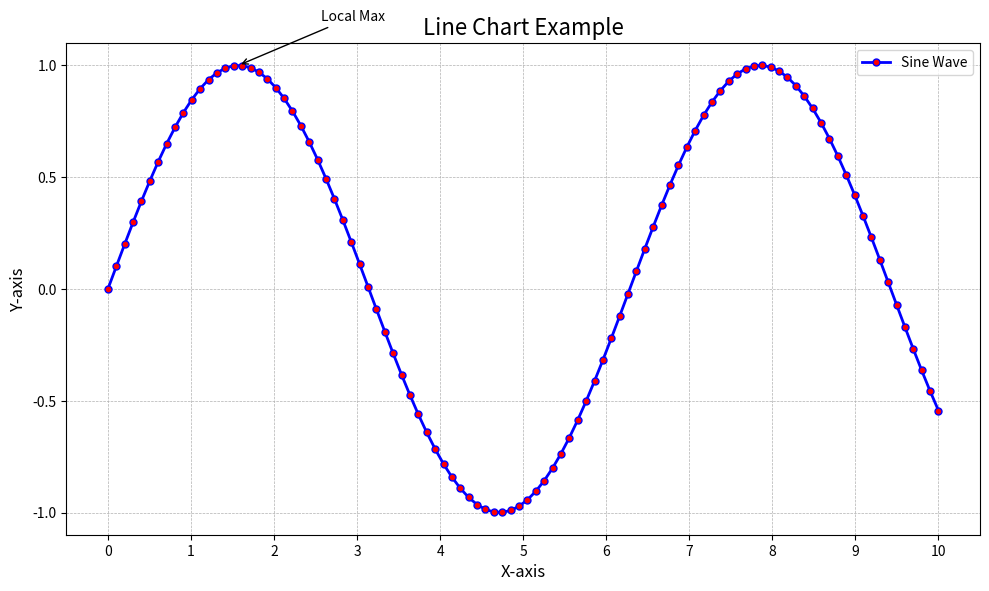

Write the Python code that produced this figure.
import matplotlib.pyplot as plt
import numpy as np

# Example data
x = np.linspace(0, 10, 100)
y = np.sin(x)

# Create a figure and axis
fig, ax = plt.subplots(figsize=(10, 6))

# Plot the line chart
ax.plot(x, y, label='Sine Wave', color='blue', linestyle='-', linewidth=2, marker='o', markerfacecolor='red', markersize=5)

# Set chart title and labels
ax.set_title('Line Chart Example', fontsize=16)
ax.set_xlabel('X-axis', fontsize=12)
ax.set_ylabel('Y-axis', fontsize=12)

# Set grid lines
ax.grid(True, which='both', linestyle='--', linewidth=0.5)

# Add legend
ax.legend(loc='upper right', fontsize=10)

# Customize ticks
ax.set_xticks(np.arange(0, 11, 1))
ax.set_yticks(np.arange(-1, 1.1, 0.5))

# Add annotations
ax.annotate('Local Max', xy=(np.pi/2, 1), xytext=(np.pi/2 + 1, 1.2),
            arrowprops=dict(facecolor='black', arrowstyle='->'),
            fontsize=10)

# Adjust layout
plt.tight_layout()

# Show plot
plt.show()

